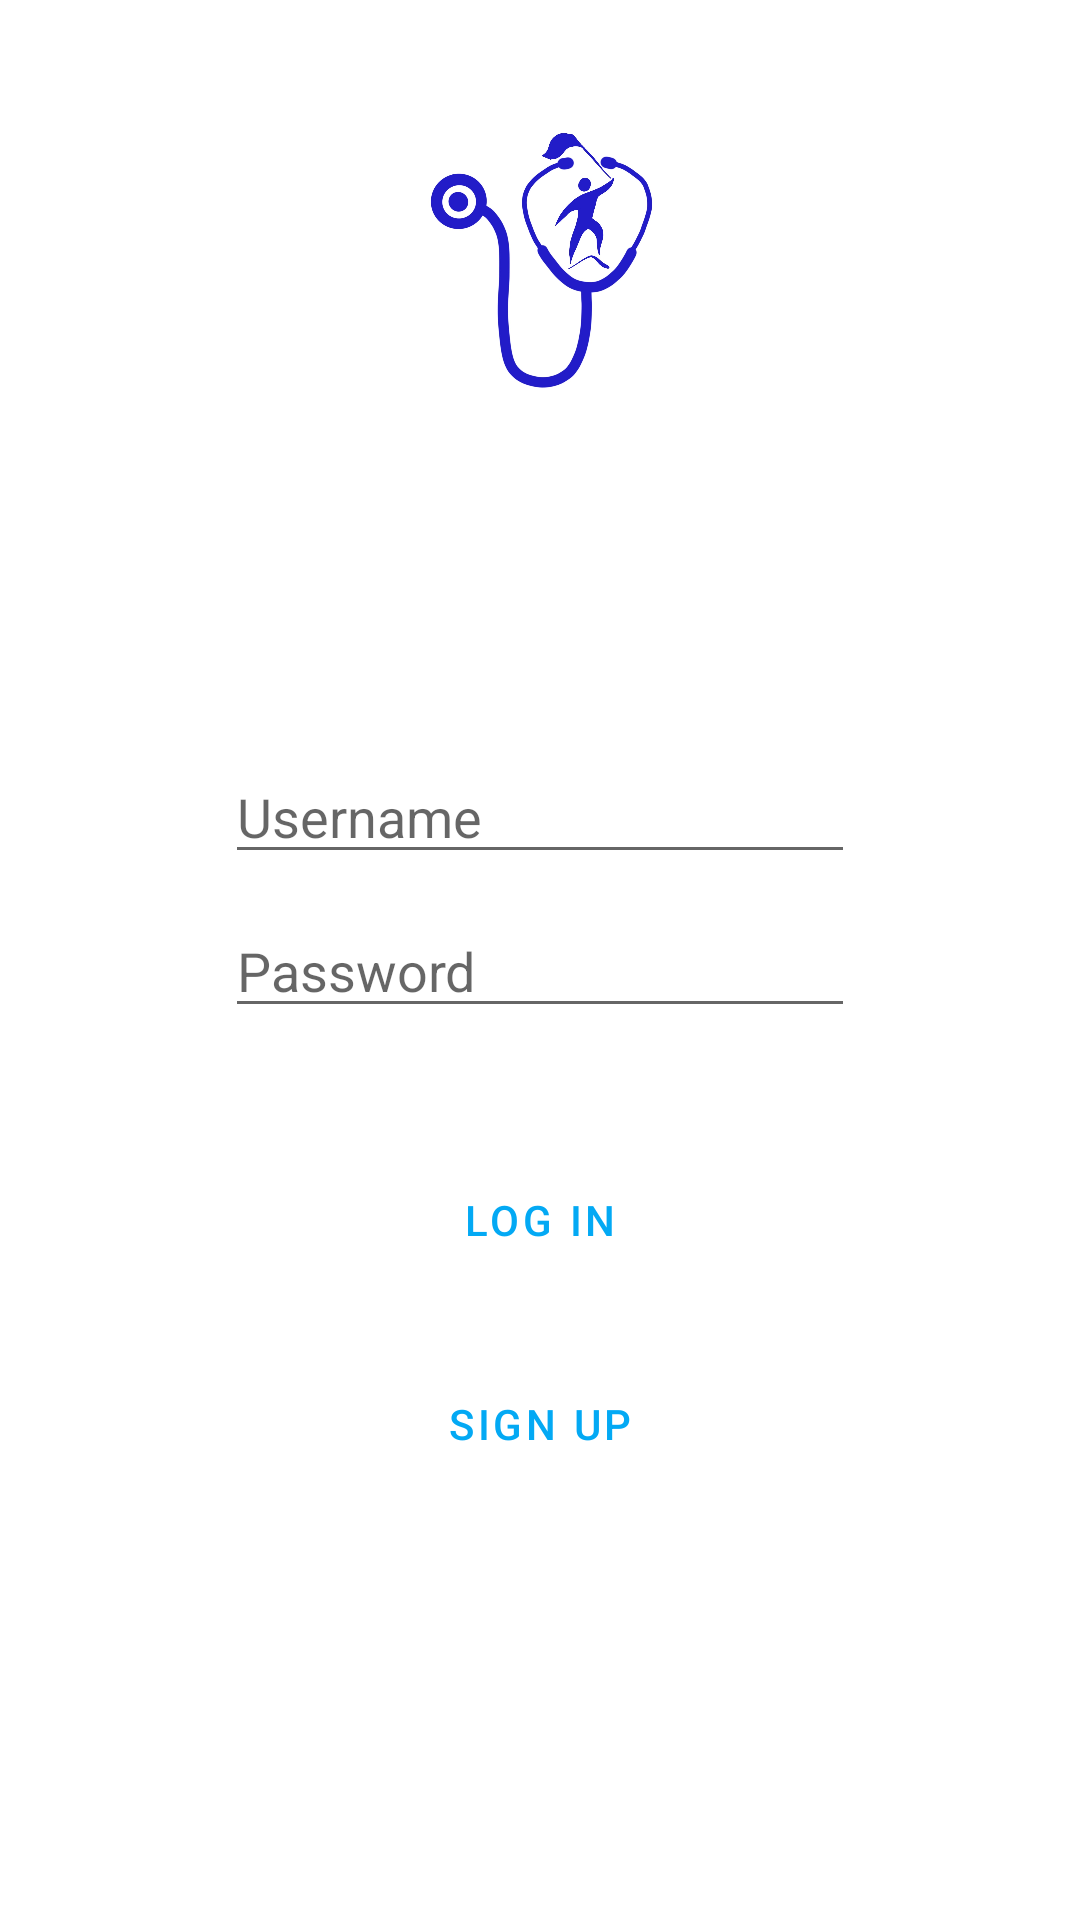

This screen was rendered from an Android layout file. Write that file and the resources it references.
<!-- AndroidManifest.xml: application theme Theme.PainManagementPatientSide -->
<!-- res/layout/activity_main.xml -->
<?xml version="1.0" encoding="utf-8"?>
<RelativeLayout xmlns:android="http://schemas.android.com/apk/res/android"
    xmlns:tools="http://schemas.android.com/tools"
    android:layout_width="match_parent"
    android:layout_height="match_parent"
    tools:context=".activites.MainActivity">

    <ImageView
        android:id="@+id/imageView"
        android:layout_width="148dp"
        android:layout_height="170dp"
        android:layout_centerHorizontal="true"
        android:contentDescription="@string/logo"
        android:src="@drawable/logo" />

    <EditText
        android:id="@+id/username"
        android:maxLength="200"
        android:layout_width="wrap_content"
        android:layout_height="wrap_content"
        android:layout_below="@+id/imageView"
        android:layout_centerHorizontal="true"
        android:layout_marginTop="80dp"
        android:autofillHints="username"
        android:digits="ABCDEFGHIJKLMNOPQRSTUVWXYZabcdefghijklmnopqrstuvwxyz1234567890@."
        android:ems="10"
        android:hint="@string/username"
        android:inputType="textFilter" />

    <EditText
        android:id="@+id/password"
        android:layout_width="wrap_content"
        android:layout_height="wrap_content"
        android:layout_below="@id/username"
        android:layout_centerHorizontal="true"
        android:layout_marginTop="10dp"
        android:autofillHints="password"
        android:ems="10"
        android:hint="@string/password"
        android:inputType="textPassword" />


    <Button
        android:id="@+id/loginButton"
        style="?android:attr/buttonBarButtonStyle"
        android:layout_width="wrap_content"
        android:layout_height="wrap_content"
        android:layout_below="@+id/password"
        android:layout_centerHorizontal="true"
        android:layout_marginTop="40dp"
        android:onClick="onLogIn"
        android:text="@string/log_in" />

    <Button
        android:id="@+id/signUpButton"
        style="?android:attr/buttonBarButtonStyle"
        android:layout_width="wrap_content"
        android:layout_height="wrap_content"
        android:layout_below="@+id/loginButton"
        android:layout_centerHorizontal="true"
        android:layout_marginTop="20dp"
        android:onClick="onSignUp"
        android:text="Sign Up" />

</RelativeLayout>
<!-- resources referenced by this layout -->
<resources>
  <!-- drawable logo: png bitmap (drawable-v24, 140013 bytes) -->
  <string name="log_in">Log In</string>
  <string name="logo">logo</string>
  <string name="password">Password</string>
  <string name="username">Username</string>
  <style name="Theme.PainManagementPatientSide" parent="Theme.MaterialComponents.DayNight.DarkActionBar">
          
          <item name="colorPrimary">#03A9F4</item>
          <item name="colorPrimaryVariant">#12309A</item>
          <item name="colorOnPrimary">@color/white</item>
          
          <item name="colorSecondary">#748E8B</item>
          <item name="colorSecondaryVariant">@color/teal_700</item>
          <item name="colorOnSecondary">@color/black</item>
          
          <item name="android:statusBarColor" tools:targetApi="l">?attr/colorPrimaryVariant</item>
  
          
      </style>
  <!-- not gathered from this repository: default colours our renderer supplied (Android Studio template values) -->
  <color name="teal_700">#FF018786</color>
  <color name="black">#FF000000</color>
  <color name="white">#FFFFFFFF</color>
</resources>
